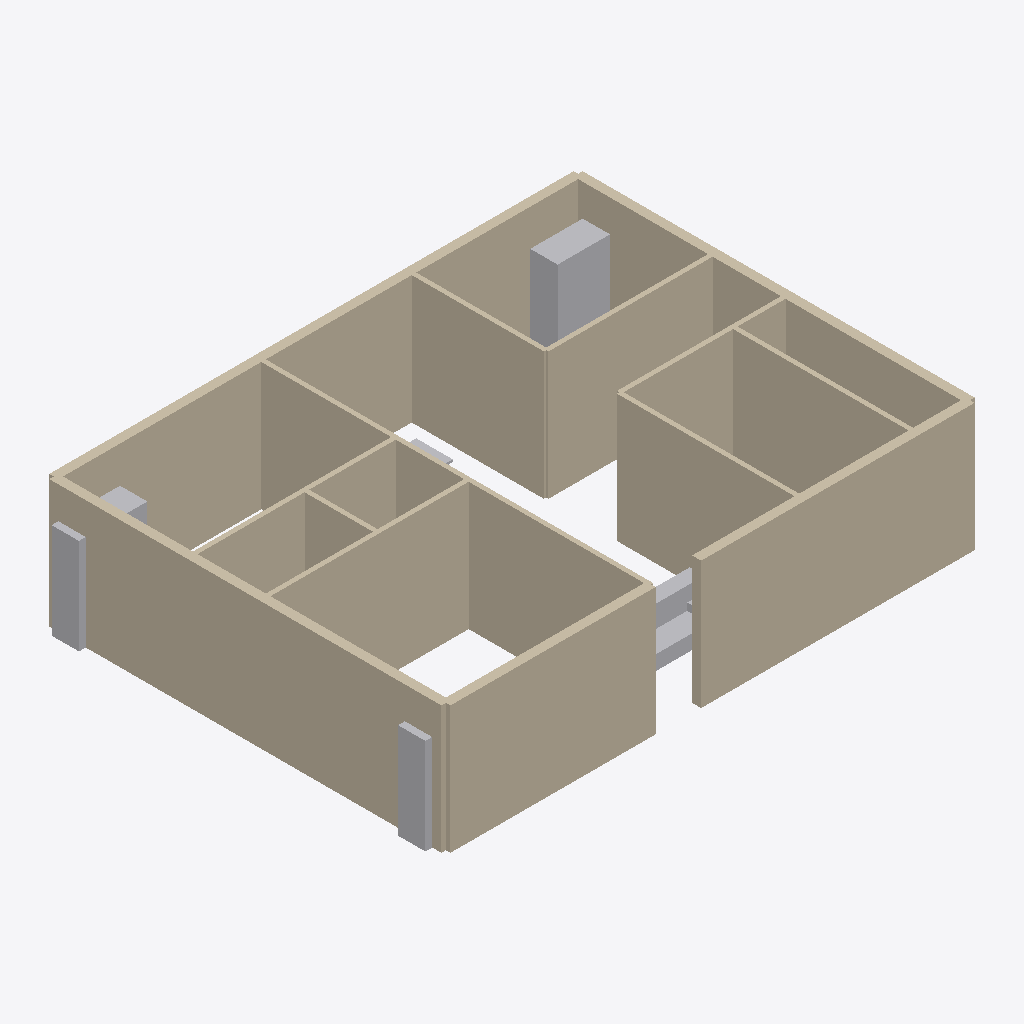
Isometric view of an IFC building model (IFC-SPF (STEP), schema IFC4, length unit metre), seen from the south-west, elements coloured by IFC class (only those large enough to see are counted): 16 walls (beige), 7 other elements (light grey).
Extent 12.0 m × 8.8 m × 2.8 m (x, y, z). Storeys (1): Ground Floor at 0.00 m. Elements (51): 35 IfcFurnishingElement, 16 IfcWallStandardCase.

HEADER;
FILE_DESCRIPTION(('ViewDefinition [CoordinationView]'),'2;1');
FILE_NAME('','2026-06-11T18:24:59',(''),(''),'IfcOpenShell 0.8.5-1c5b825','IfcOpenShell 0.8.5-1c5b825','');
FILE_SCHEMA(('IFC4'));
ENDSEC;
DATA;
#12=IFCPROJECT('25rCrW9LnAmxw7LOE6QLPk',#6,'Three Bedroom Apartment Floor Plan',$,$,$,$,(#11),#8);
#14=IFCSITE('1fCIZ2TCLEa9mgUl8Dvj1F',$,'Site',$,$,#13,$,$,$,$,$,$,$,$);
#16=IFCBUILDING('05Bt2Yb7r9x9v5QpmATMve',$,'Structure',$,$,#15,$,$,$,$,$,$);
#18=IFCBUILDINGSTOREY('10_dTkSYzDH9BwOXxBd6HK',$,'Ground Floor',$,$,#17,$,$,$,$);
#54=IFCWALLSTANDARDCASE('1Bj9T7RD9CZ8xp4UdS$9Pg',$,'wall_ext_left',$,$,#53,#63,$,$);
#68=IFCWALLSTANDARDCASE('3It2f1FjrAqhOxcL9VxQcx',$,'wall_ext_top',$,$,#67,#77,$,$);
#40=IFCWALLSTANDARDCASE('0XwUiLYUrBlvDstwLkoh5N',$,'wall_ext_bottom_right',$,$,#39,#49,$,$);
#26=IFCWALLSTANDARDCASE('1J0TcK9F90qAtVfvCNyiBQ',$,'wall_ext_bottom_left',$,$,#25,#35,$,$);
#82=IFCWALLSTANDARDCASE('2omuwrtGj0oB1mUMIUPcF5',$,'wall_ext_right',$,$,#81,#91,$,$);
#110=IFCWALLSTANDARDCASE('3V9MhnEvnBo9IsPHRcuP8y',$,'wall_mbr_toilet',$,$,#109,#119,$,$);
#180=IFCWALLSTANDARDCASE('2Kt6rUOqn9uRJr1eaM4pLJ',$,'wall_dining_br2',$,$,#179,#189,$,$);
#194=IFCWALLSTANDARDCASE('2rJyqCKpn0eBK9DsDmy$vk',$,'wall_br2_toilet',$,$,#193,#203,$,$);
#222=IFCWALLSTANDARDCASE('0hQYZDOFD1bfelQ3yX39$D',$,'wall_kitchen_living',$,$,#221,#231,$,$);
#96=IFCWALLSTANDARDCASE('03f20li$rDiO4D4jwFKuM8',$,'wall_mbr_living',$,$,#95,#105,$,$);
#236=IFCWALLSTANDARDCASE('3YNUTA$nn1F89UchWdrBBK',$,'wall_kitchen_utility',$,$,#235,#245,$,$);
#152=IFCWALLSTANDARDCASE('1HQPdGZQH1Ex65I3W3v0is',$,'wall_br1_toilet',$,$,#151,#161,$,$);
#166=IFCWALLSTANDARDCASE('2Pdo4MCTTD9fbLO6fCxEuP',$,'wall_br1_dining',$,$,#165,#175,$,$);
#208=IFCWALLSTANDARDCASE('2tpiR3fjr2nfcKrxMWrSrn',$,'wall_toilet_kitchen',$,$,#207,#217,$,$);
#745=IFCFURNISHINGELEMENT('2H3XhB3iTFHOkQOAiCVT3t',$,'wardrobe_br2_Body',$,$,#744,#741,$);
#727=IFCFURNISHINGELEMENT('0eRmsJKvD1fvcPOlk64sE5',$,'wardrobe_br1_Body',$,$,#726,#723,$);
#709=IFCFURNISHINGELEMENT('0garS1hD50WgMmmZ2faIBY',$,'wardrobe_mbr_Body',$,$,#708,#705,$);
#138=IFCWALLSTANDARDCASE('0OKWeNNEP0kRt7U$WqrwIW',$,'wall_pooja_living',$,$,#137,#147,$,$);
#124=IFCWALLSTANDARDCASE('29bW7pw5X2MBGrmFVhk6Rn',$,'wall_toilet_pooja',$,$,#123,#133,$,$);
#510=IFCFURNISHINGELEMENT('1q8tfUSkzFAeYeTOFvrrpd',$,'sofa_living_Seat',$,$,#509,#506,$);
#523=IFCFURNISHINGELEMENT('3v$8Y$86vF1wzEnPwbozup',$,'sofa_living_Backrest',$,$,#522,#519,$);
#567=IFCFURNISHINGELEMENT('3rSUXAR45EneYVX4BQds76',$,'table_dining_Top',$,$,#566,#563,$);
#549=IFCFURNISHINGELEMENT('0OIDbjLID6peU9rLAFq3En',$,'sofa_living_RightArm',$,$,#548,#545,$);
ENDSEC;
